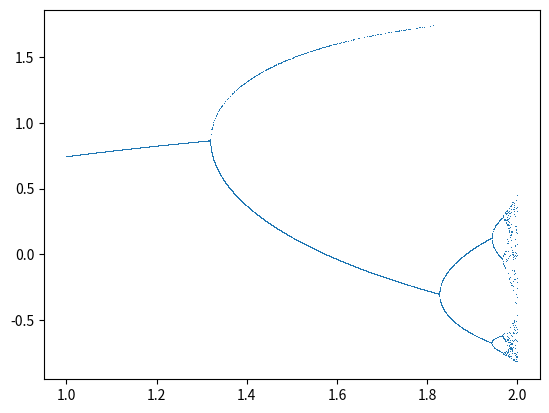

Reproduce this figure in Python.
import matplotlib.pyplot as plt
import math
import numpy as np

P=np.linspace(1,2,10000)
m=0.7
# Initialize your data containers identically
X = []
Y = []
# l is never used, I removed it.
for u in P:
    # Add one value to X instead of resetting it.
    X.append(u)
    # Start with a random value of m instead of remaining stuck
    # on a particular branch of the diagram
    m = np.random.random()
    for n in range(1001):
      m=u*math.cos(m)
    # The break is harmful here as it prevents completion of
    # the loop and collection of data in Y 
    for l in range(1051):
      m= u*math.cos(m)
    # Collection of data in Y must be done once per value of u
    Y.append(m)
# Remove the line between successive data points, this renders
# the plot illegible. Use a small marker instead.
plt.plot(X, Y, ls='', marker=',')
plt.show()